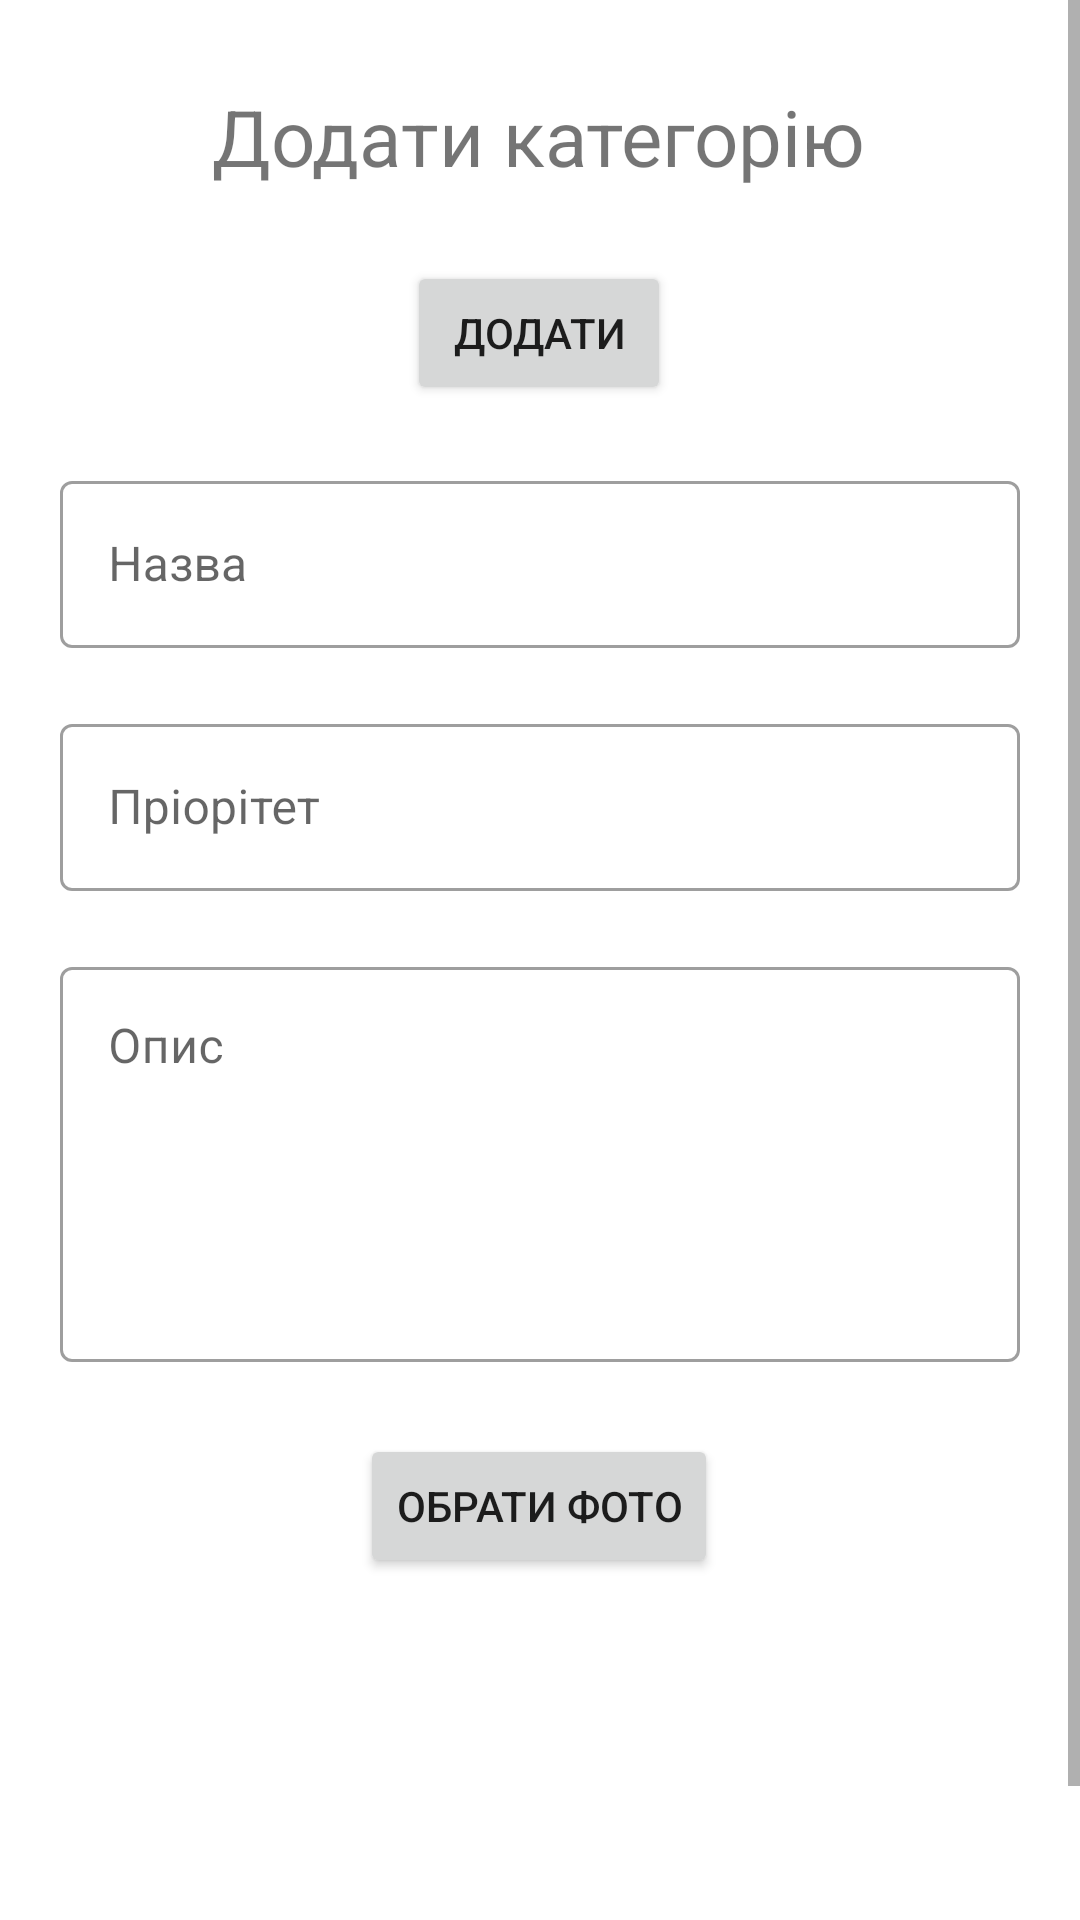

Here is an Android app screen rendered from its layout file. Give the layout XML and the strings, colors and styles it references.
<!-- AndroidManifest.xml: application theme Theme.Sim -->
<!-- res/layout/activity_category_create.xml -->
<?xml version="1.0" encoding="utf-8"?>
<ScrollView xmlns:android="http://schemas.android.com/apk/res/android"
    xmlns:app="http://schemas.android.com/apk/res-auto"
    xmlns:tools="http://schemas.android.com/tools"
    android:layout_width="match_parent"
    android:layout_height="match_parent"
    android:fillViewport="true">

    <androidx.constraintlayout.widget.ConstraintLayout
        android:layout_width="match_parent"
        android:layout_height="match_parent"
        android:layout_marginStart="20dp"
        android:layout_marginEnd="20dp"
        tools:context=".category.CategoryCreateActivity">

        <TextView
            android:id="@+id/tvHead"
            android:layout_width="wrap_content"
            android:layout_height="wrap_content"
            android:layout_marginTop="28dp"
            android:text="Додати категорію"
            android:textSize="26dp"
            app:layout_constraintEnd_toEndOf="parent"
            app:layout_constraintHorizontal_bias="0.498"
            app:layout_constraintStart_toStartOf="parent"
            app:layout_constraintTop_toTopOf="parent" />

        <Button
            android:id="@+id/btnCreateCategory"
            android:layout_width="wrap_content"
            android:layout_height="wrap_content"
            android:layout_marginTop="24dp"
            android:onClick="onClickCreateCategory"
            android:text="Додати"
            app:layout_constraintEnd_toEndOf="parent"
            app:layout_constraintHorizontal_bias="0.498"
            app:layout_constraintStart_toStartOf="parent"
            app:layout_constraintTop_toBottomOf="@+id/tvHead" />

        <com.google.android.material.textfield.TextInputLayout
            android:id="@+id/tfCategoryName"
            style="@style/Widget.MaterialComponents.TextInputLayout.OutlinedBox"
            android:layout_width="match_parent"
            android:layout_height="wrap_content"
            android:layout_marginTop="20dp"
            android:hint="Назва"
            app:layout_constraintEnd_toEndOf="parent"
            app:layout_constraintHorizontal_bias="0.498"
            app:layout_constraintStart_toStartOf="parent"
            app:layout_constraintTop_toBottomOf="@+id/btnCreateCategory">

            <com.google.android.material.textfield.TextInputEditText
                android:id="@+id/txtCategoryName"
                android:layout_width="match_parent"
                android:layout_height="wrap_content" />

        </com.google.android.material.textfield.TextInputLayout>

        <com.google.android.material.textfield.TextInputLayout
            android:id="@+id/tfCategoryPriority"
            style="@style/Widget.MaterialComponents.TextInputLayout.OutlinedBox"
            android:layout_width="match_parent"
            android:layout_height="wrap_content"
            android:layout_marginTop="20dp"
            android:hint="Пріорітет"
            app:layout_constraintEnd_toEndOf="parent"
            app:layout_constraintHorizontal_bias="0.498"
            app:layout_constraintStart_toStartOf="parent"
            app:layout_constraintTop_toBottomOf="@+id/tfCategoryName">

            <com.google.android.material.textfield.TextInputEditText
                android:id="@+id/txtCategoryPriority"
                android:layout_width="match_parent"
                android:layout_height="wrap_content"
                android:inputType="number" />

        </com.google.android.material.textfield.TextInputLayout>


        <com.google.android.material.textfield.TextInputLayout
            android:id="@+id/tfCategoryDescription"
            style="@style/Widget.MaterialComponents.TextInputLayout.OutlinedBox"
            android:layout_width="match_parent"
            android:layout_height="wrap_content"
            android:layout_marginTop="20dp"
            android:hint="Опис"
            app:layout_constraintEnd_toEndOf="parent"
            app:layout_constraintHorizontal_bias="0.498"
            app:layout_constraintStart_toStartOf="parent"
            app:layout_constraintTop_toBottomOf="@+id/tfCategoryPriority">

            <com.google.android.material.textfield.TextInputEditText
                android:id="@+id/txtCategoryDescription"
                android:layout_width="match_parent"
                android:layout_height="wrap_content"
                android:gravity="start"
                android:inputType="textMultiLine"
                android:lines="5"
                android:maxLines="10" />

        </com.google.android.material.textfield.TextInputLayout>

        <Button
            android:id="@+id/btnSelectImage"
            android:layout_width="wrap_content"
            android:layout_height="wrap_content"
            android:layout_marginTop="24dp"
            android:onClick="onClickSelectImagePig"
            android:text="Обрати фото"
            app:layout_constraintEnd_toEndOf="parent"
            app:layout_constraintHorizontal_bias="0.498"
            app:layout_constraintStart_toStartOf="parent"
            app:layout_constraintTop_toBottomOf="@+id/tfCategoryDescription" />

        <ImageView
            android:id="@+id/IVPreviewImage"
            android:layout_width="match_parent"
            android:layout_height="150dp"
            android:layout_marginTop="12dp"
            app:layout_constraintTop_toBottomOf="@+id/btnSelectImage"
            app:srcCompat="@drawable/ic_launcher_background" />


    </androidx.constraintlayout.widget.ConstraintLayout>
</ScrollView>
<!-- resources referenced by this layout -->
<resources>
  <style name="Theme.Sim" parent="Theme.MaterialComponents.DayNight.DarkActionBar">
          
          <item name="colorPrimary">@color/purple_500</item>
          <item name="colorPrimaryVariant">@color/purple_700</item>
          <item name="colorOnPrimary">@color/white</item>
          
          <item name="colorSecondary">@color/teal_200</item>
          <item name="colorSecondaryVariant">@color/teal_700</item>
          <item name="colorOnSecondary">@color/black</item>
          
          <item name="android:statusBarColor">?attr/colorPrimaryVariant</item>
          
      </style>
  <!-- not gathered from this repository: default colours our renderer supplied (Android Studio template values) -->
  <color name="purple_500">#FF6200EE</color>
  <color name="purple_700">#FF3700B3</color>
  <color name="teal_200">#FF03DAC5</color>
  <color name="teal_700">#FF018786</color>
  <color name="black">#FF000000</color>
  <color name="white">#FFFFFFFF</color>
</resources>
